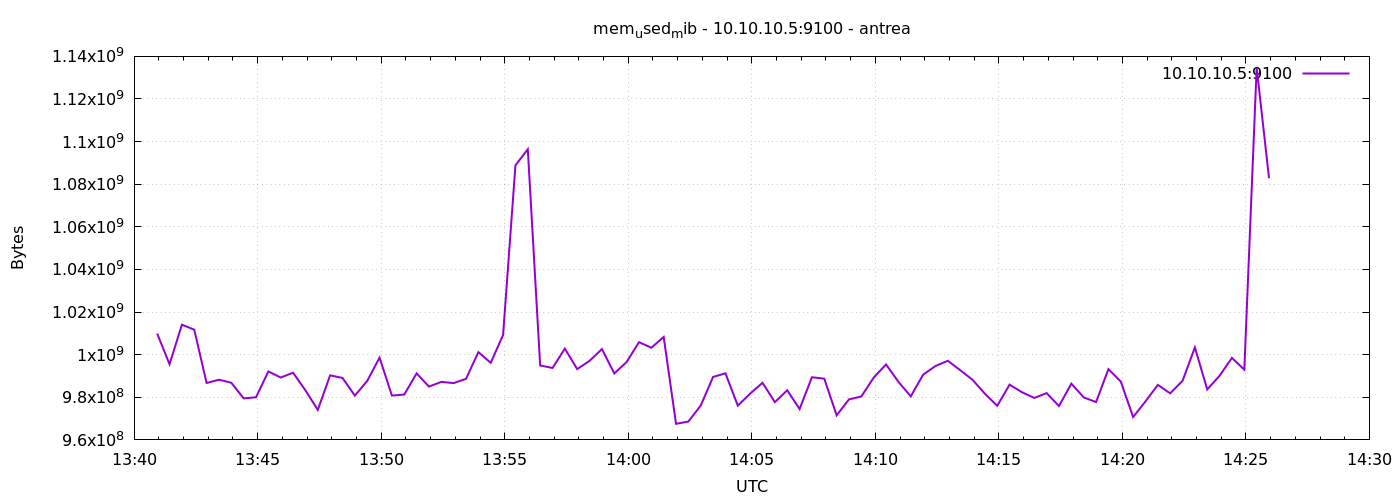

The file beside this chart, header and first rows:
1777297256	1009885184
1777297286	995528704
1777297316	1014059008
1777297346	1011720192
1777297376	986714112
1777297406	988258304
1777297436	986812416
1777297466	979484672
1777297496	980013056
1777297526	992137216
1777297556	989270016
1777297586	991522816
1777297616	983273472
1777297646	974094336
1777297676	990285824
1777297706	989085696
1777297736	980799488
1777297766	987668480
1777297796	998596608
1777297826	980815872
1777297856	981278720
1777297886	991219712
1777297916	985014272
1777297946	987238400
1777297976	986656768
1777298006	988676096
1777298036	1001189376
1777298066	996179968
1777298096	1009258496
1777298126	1088872448
1777298156	1096421376
1777298186	994955264
1777298216	993755136
1777298246	1002827776
1777298276	993226752
1777298306	997105664
1777298336	1002622976
1777298366	991186944
1777298396	996544512
1777298426	1005871104
1777298456	1003261952
1777298486	1008304128
1777298516	967540736
1777298546	968630272
1777298576	976138240
1777298606	989548544
1777298636	991236096
1777298666	976064512
1777298696	981733376
1777298726	986800128
1777298756	977698816
1777298786	983298048
1777298816	974499840
1777298846	989405184
1777298876	988741632
1777298906	971526144
1777298936	979017728
1777298966	980381696
1777298996	989249536
1777299026	995426304
1777299056	987275264
... 30 more rows
